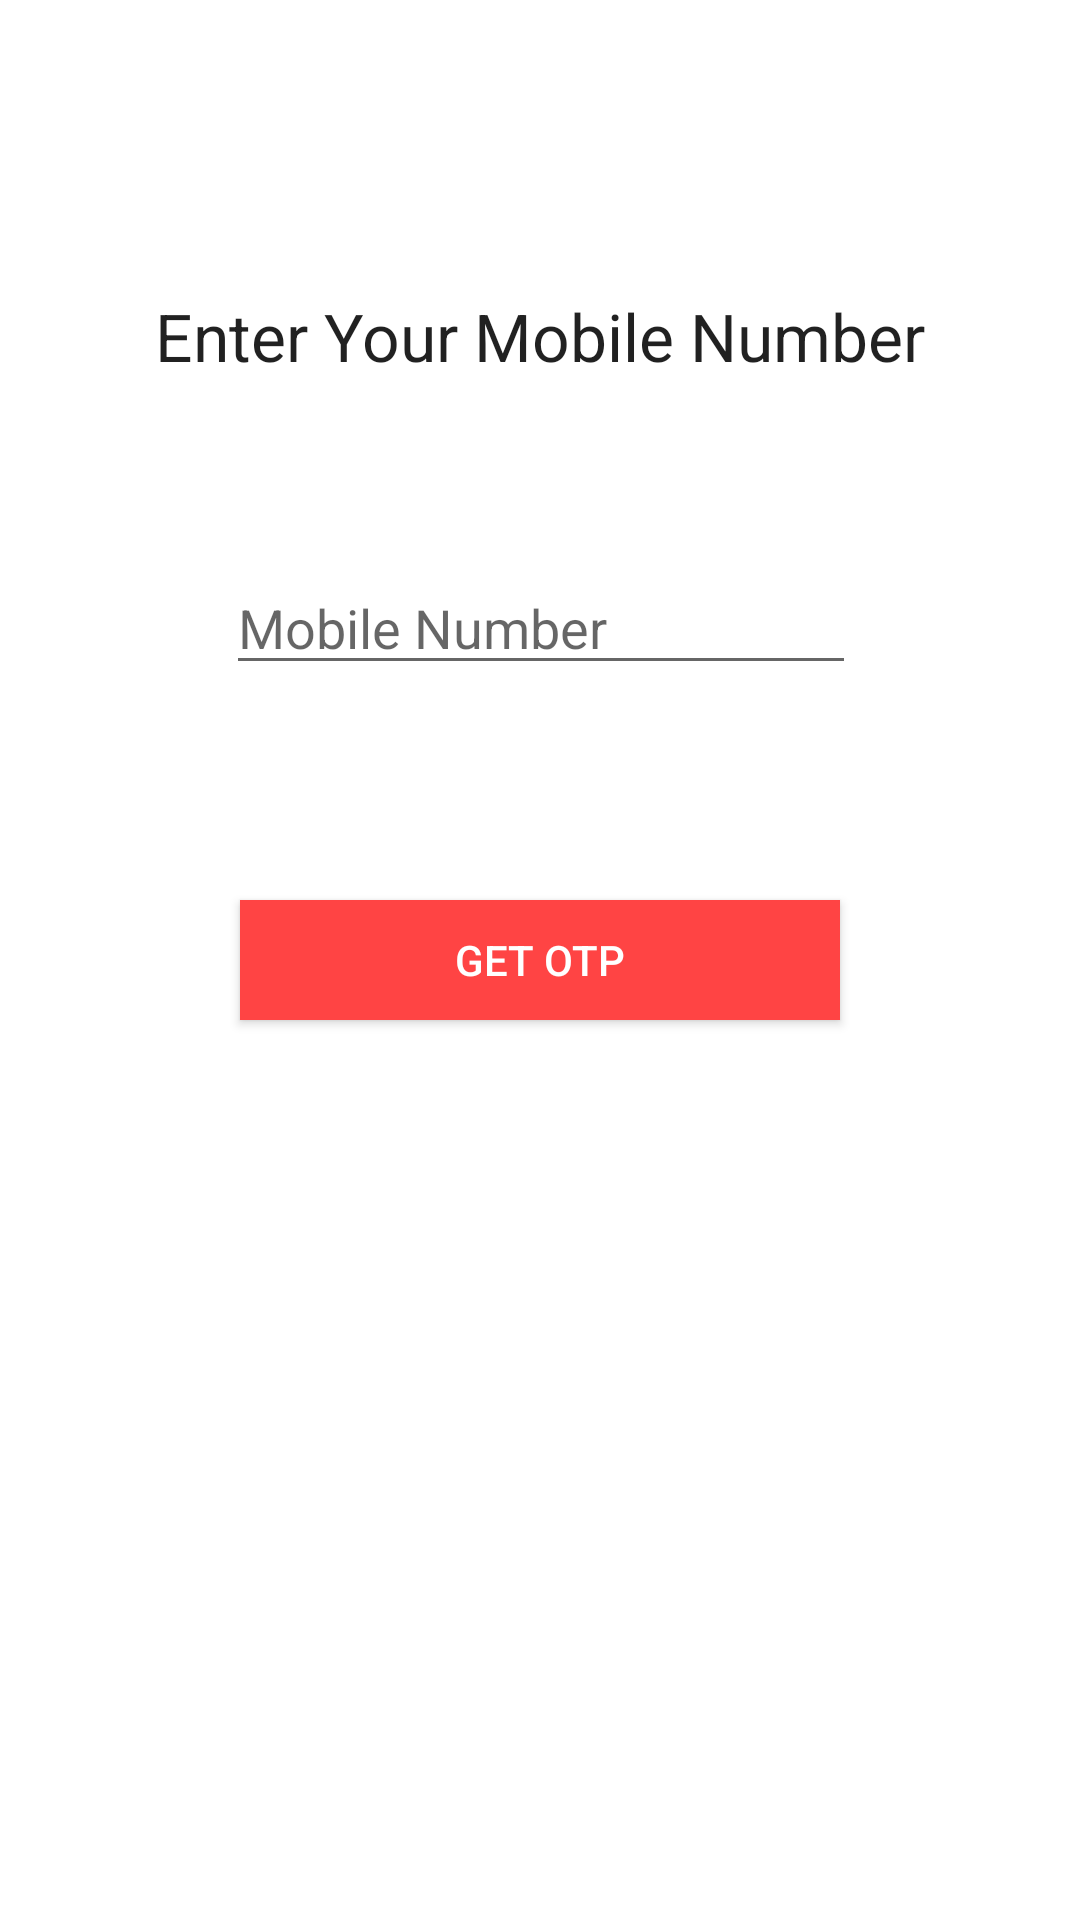

Produce the Android XML layout that renders to this screen, including the resource entries it uses.
<!-- AndroidManifest.xml: application theme AppTheme.NoActionBar -->
<!-- res/layout/activity_otp.xml -->
<?xml version="1.0" encoding="utf-8"?>

<android.support.constraint.ConstraintLayout xmlns:android="http://schemas.android.com/apk/res/android"
    xmlns:app="http://schemas.android.com/apk/res-auto"
    xmlns:tools="http://schemas.android.com/tools"
    android:layout_width="match_parent"
    android:layout_height="match_parent"
    android:background="@android:color/white"
    tools:context="com.example.rahulpc.audiofirelogin.otp">

    <EditText
        android:id="@+id/mobileNumber"
        style="@android:style/Widget.AutoCompleteTextView"
        android:layout_width="wrap_content"
        android:layout_height="wrap_content"
        android:layout_marginBottom="8dp"
        android:layout_marginLeft="8dp"
        android:layout_marginRight="8dp"
        android:layout_marginTop="8dp"
        android:ems="10"
        android:hint="Mobile Number"
        android:inputType="phone"
        app:layout_constraintBottom_toBottomOf="parent"
        app:layout_constraintHorizontal_bias="0.503"
        app:layout_constraintLeft_toLeftOf="parent"
        app:layout_constraintRight_toRightOf="parent"
        app:layout_constraintTop_toTopOf="parent"
        app:layout_constraintVertical_bias="0.307" />

    <TextView
        android:id="@+id/textView"
        android:layout_width="wrap_content"
        android:layout_height="wrap_content"
        android:layout_marginBottom="8dp"
        android:layout_marginLeft="8dp"
        android:layout_marginRight="8dp"
        android:layout_marginTop="8dp"
        android:text="Enter Your Mobile Number"
        android:textAppearance="@style/TextAppearance.AppCompat.Large"
        app:layout_constraintBottom_toBottomOf="parent"
        app:layout_constraintLeft_toLeftOf="parent"
        app:layout_constraintRight_toRightOf="parent"
        app:layout_constraintTop_toTopOf="parent"
        app:layout_constraintVertical_bias="0.15" />

    <Button
        android:id="@+id/submit"
        android:layout_width="200dp"
        android:layout_height="40dp"
        android:layout_marginBottom="8dp"
        android:layout_marginLeft="8dp"
        android:layout_marginRight="8dp"
        android:layout_marginTop="8dp"
        android:background="@android:color/holo_red_light"
        android:text="Get OTP"
        android:textColor="@android:color/background_light"
        app:layout_constraintBottom_toBottomOf="parent"
        app:layout_constraintLeft_toLeftOf="parent"
        app:layout_constraintRight_toRightOf="parent"
        app:layout_constraintTop_toTopOf="parent" />

    <TextView
        android:id="@+id/otp"
        android:layout_width="wrap_content"
        android:layout_height="wrap_content"
        android:layout_marginBottom="8dp"
        android:layout_marginLeft="8dp"
        android:layout_marginRight="8dp"
        android:layout_marginTop="8dp"
        android:text="Enter OTP"
        android:textColor="@android:color/background_dark"
        android:visibility="gone"
        app:layout_constraintBottom_toBottomOf="parent"
        app:layout_constraintLeft_toLeftOf="parent"
        app:layout_constraintRight_toRightOf="parent"
        app:layout_constraintTop_toTopOf="parent"
        app:layout_constraintVertical_bias="0.239" />

    <EditText
        android:id="@+id/otp_editText"
        android:layout_width="wrap_content"
        android:layout_height="wrap_content"
        android:layout_marginBottom="8dp"
        android:layout_marginLeft="8dp"
        android:layout_marginRight="8dp"
        android:layout_marginTop="8dp"
        android:ems="10"
        android:hint="OTP"
        android:inputType="number"
        android:visibility="gone"
        app:layout_constraintBottom_toBottomOf="parent"
        app:layout_constraintHorizontal_bias="0.503"
        app:layout_constraintLeft_toLeftOf="parent"
        app:layout_constraintRight_toRightOf="parent"
        app:layout_constraintTop_toTopOf="parent"
        app:layout_constraintVertical_bias="0.362" />

    <Button
        android:id="@+id/otp_button"
        android:layout_width="200dp"
        android:layout_height="40dp"
        android:layout_marginBottom="8dp"
        android:layout_marginLeft="8dp"
        android:layout_marginRight="8dp"
        android:layout_marginTop="8dp"
        android:background="@android:color/holo_red_light"
        android:text="Verify Me"
        android:textColor="@android:color/background_light"
        android:visibility="gone"
        app:layout_constraintBottom_toBottomOf="parent"
        app:layout_constraintLeft_toLeftOf="parent"
        app:layout_constraintRight_toRightOf="parent"
        app:layout_constraintTop_toTopOf="parent" />

    <android.support.constraint.Guideline
        android:layout_width="wrap_content"
        android:layout_height="wrap_content"
        android:id="@+id/guideline2"
        app:layout_constraintGuide_begin="367dp"
        android:orientation="vertical" />

    <android.support.constraint.Guideline
        android:layout_width="wrap_content"
        android:layout_height="wrap_content"
        android:id="@+id/guideline3"
        app:layout_constraintGuide_begin="20dp"
        android:orientation="vertical" />

    <TextView
        android:id="@+id/textView4"
        android:layout_width="wrap_content"
        android:layout_height="wrap_content"
        android:layout_marginBottom="8dp"
        android:layout_marginLeft="28dp"
        android:layout_marginRight="8dp"
        android:layout_marginTop="8dp"
        android:text="You have already registered !!,please go back and login"
        android:textColor="@android:color/background_dark"
        android:visibility="gone"
        app:layout_constraintBottom_toBottomOf="parent"
        app:layout_constraintHorizontal_bias="0.515"
        app:layout_constraintLeft_toLeftOf="@id/guideline2"
        app:layout_constraintRight_toRightOf="@id/guideline3"
        app:layout_constraintTop_toTopOf="parent"
        app:layout_constraintVertical_bias="0.42" />


</android.support.constraint.ConstraintLayout>
<!-- resources referenced by this layout -->
<resources>
  <style name="AppTheme.NoActionBar" parent="Theme.AppCompat.Light.DarkActionBar">
          
  
          <item name="windowActionBar">false</item>
          <item name="windowNoTitle">true</item>
          <item name="android:windowFullscreen">true</item>
          <item name="colorPrimary">@color/colorPrimary</item>
          <item name="colorPrimaryDark">@color/colorPrimaryDark</item>
          <item name="colorAccent">@color/colorAccent</item>
      </style>
  <!-- not gathered from this repository: default colours our renderer supplied (Android Studio template values) -->
  <color name="colorPrimary">#FF6200EE</color>
  <color name="colorPrimaryDark">#FF3700B3</color>
  <color name="colorAccent">#FF03DAC5</color>
</resources>
